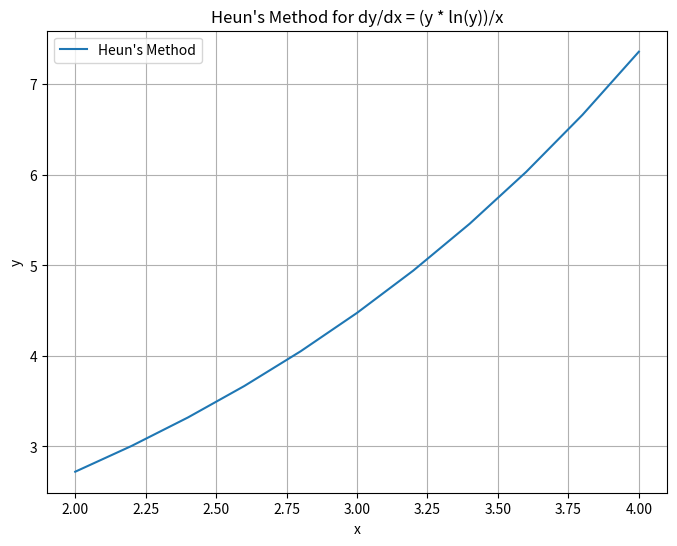

Reproduce this figure in Python.
import numpy as np
import matplotlib.pyplot as plt

#Heun's method for dy/dx= y * log(y) / x with subinterval N = 10 
#x0 = 2, y0 = e, solves for x = 4

def f(x, y):
    return ((y * np.log(y)) / x)

def heuns_method(f, x0, y0, stop_x, n):
    x_values = [x0]
    y_values = [y0]

    step_size = (stop_x - x0) / n

    for _ in range(n):
        x_current = x_values[-1]
        y_current = y_values[-1]

        # Predictor step
        y_predictor = y_current + step_size * f(x_current, y_current)

        # Corrector step
        x_next = x_current + step_size
        y_corrector = y_current + step_size * 0.5 * (f(x_current, y_current) + f(x_next, y_predictor))
        x_values.append(x_next)
        y_values.append(y_corrector)

    return x_values, y_values

x0 = 2  # Initial value for x
y0 = np.e  # Initial value for y, which is e

stop_x = 4  # Stopping value for x
n = 10  # Number of subintervals

x_values, y_values = heuns_method(f, x0, y0, stop_x, n)
# Print the solution
solution_vector = np.array([x_values, y_values]).T
print(f"Solution Vector for {n} subintervals:")
print(solution_vector)

#calculates for n = 1000, if needed, comment back in
#x_values, y_values = heuns_method(f, x0, y0, stop_x, 1000) 

# Plotting the solution
plt.figure(figsize=(8, 6))
plt.plot(x_values, y_values, label="Heun's Method")
plt.xlabel('x')
plt.ylabel('y')
plt.title("Heun's Method for dy/dx = (y * ln(y))/x")
plt.legend()
plt.grid(True)
plt.show()
